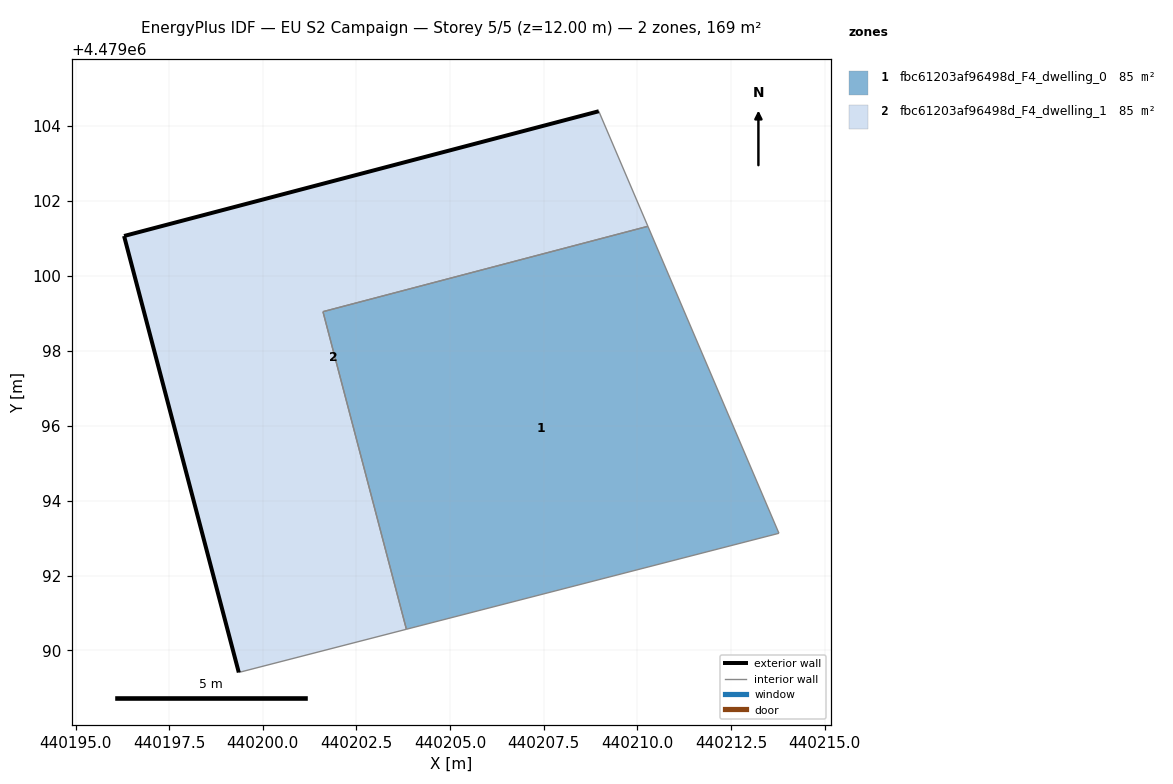
=== STOREY PLAN SPEC (per zone: floor XY polygon, exterior-wall plan segments, windows/doors) ===
zone 1: fbc61203af96498d_F4_dwelling_0  (84.5 m²)
  floor: (440213.78, 4479093.13) (440210.28, 4479101.32) (440201.60, 4479099.04) (440203.83, 4479090.57)
  interior walls: 4
zone 2: fbc61203af96498d_F4_dwelling_1  (84.5 m²)
  floor: (440203.83, 4479090.57) (440201.60, 4479099.04) (440210.28, 4479101.32) (440208.97, 4479104.39) (440196.30, 4479101.06) (440199.36, 4479089.41)
  exterior wall: (440199.36, 4479089.41) – (440196.30, 4479101.06)  [12.0 m]
  exterior wall: (440196.30, 4479101.06) – (440208.97, 4479104.39)  [13.1 m]
  interior walls: 4

=== DERIVED (storey summary) ===
Building: EU S2 Campaign
Storey: 5 of 5  (floor level z = 12.00 m)
Storey gross floor area: 169.0 m²
Zones on this storey: 2
  - fbc61203af96498d_F4_dwelling_0: floor 84.5 m²
  - fbc61203af96498d_F4_dwelling_1: floor 84.5 m²; exterior wall 25.1 m (75.4 m²); WWR 0.0%
Zone adjacency (shared interzone walls):
  - fbc61203af96498d_F4_dwelling_0 ↔ fbc61203af96498d_F4_dwelling_1